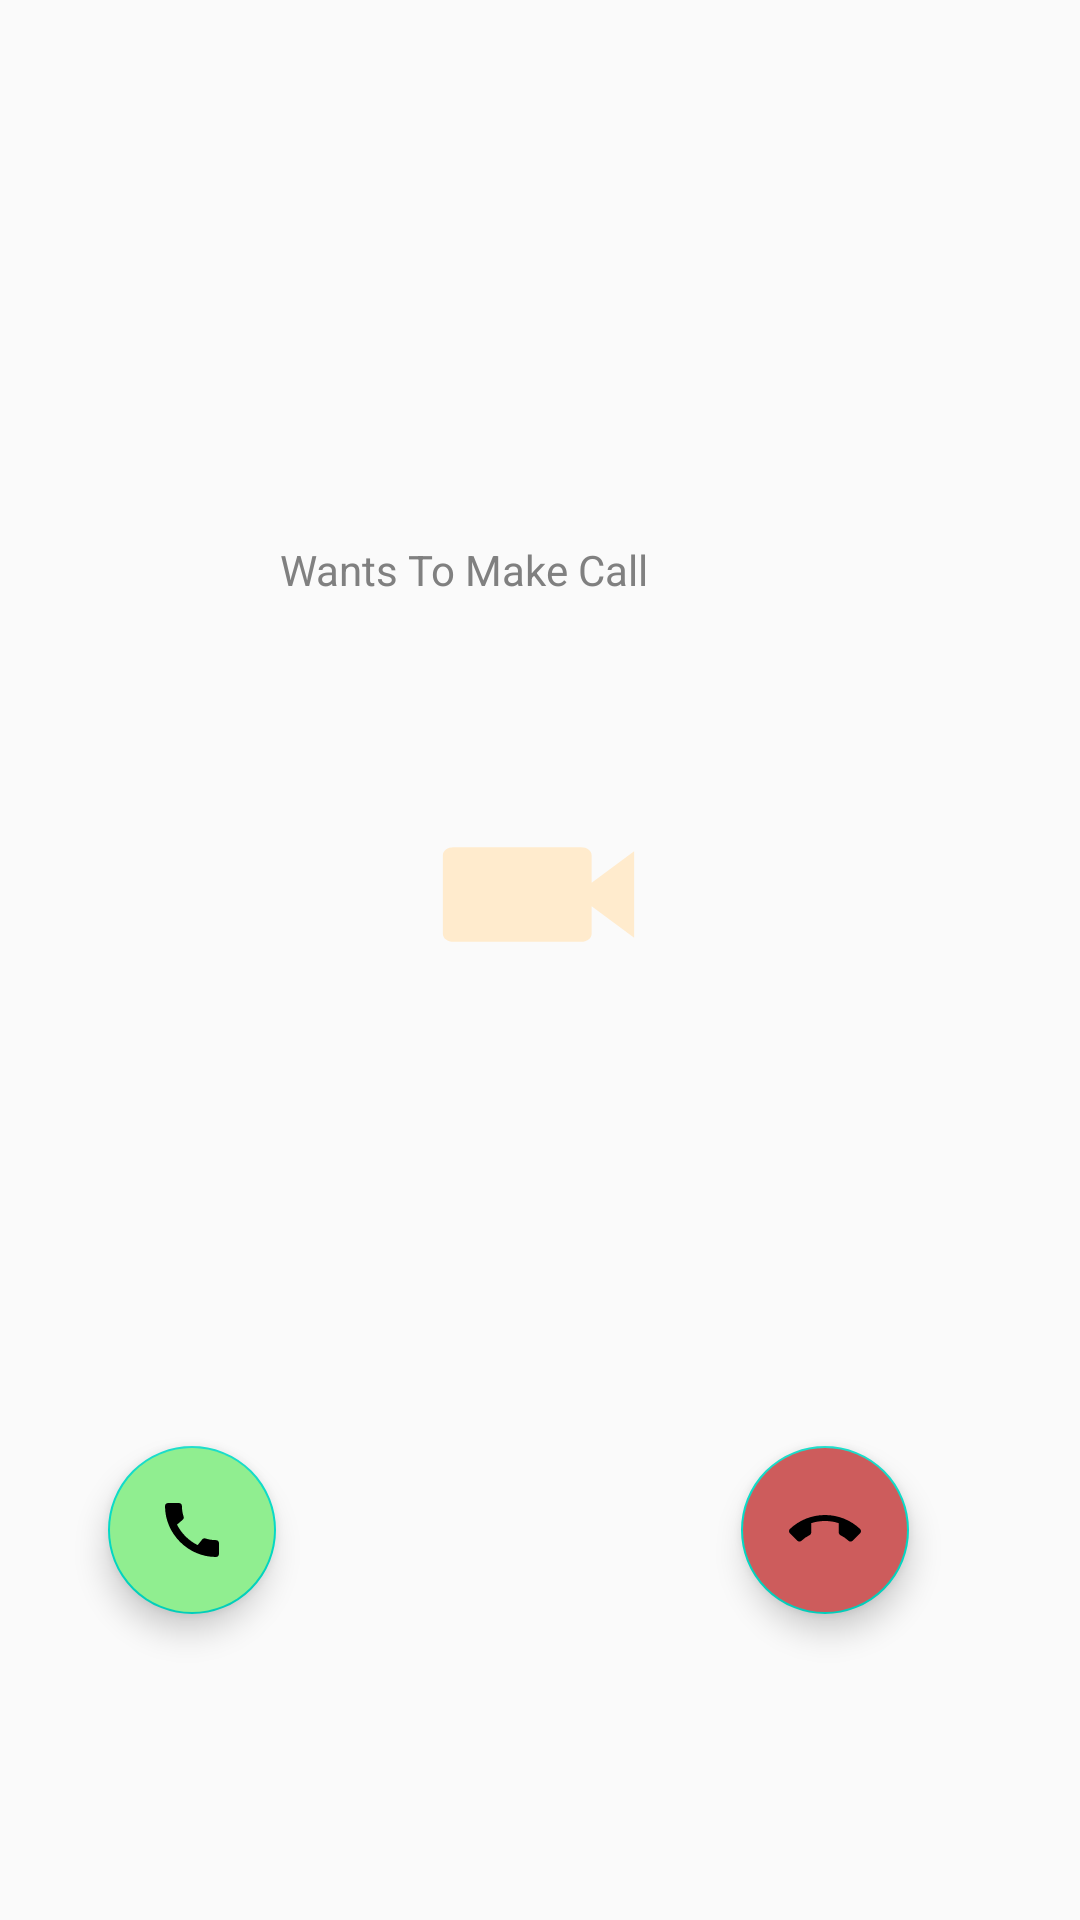

Produce the Android XML layout that renders to this screen, including the resource entries it uses.
<!-- AndroidManifest.xml: activity theme IncomingCallTheme -->
<!-- res/layout/activity_incoming_call.xml -->
<?xml version="1.0" encoding="utf-8"?>
<androidx.constraintlayout.widget.ConstraintLayout xmlns:android="http://schemas.android.com/apk/res/android"
    xmlns:app="http://schemas.android.com/apk/res-auto"
    xmlns:tools="http://schemas.android.com/tools"
    android:layout_width="match_parent"
    android:layout_height="match_parent"
    android:background="@color/secondaryColor"
    android:theme="@style/Theme.OpenChat.NoActionBar"
    tools:context=".Call.IncomingCallActivity">

    <TextView
        android:id="@+id/caller_name"
        android:layout_width="wrap_content"
        android:layout_height="wrap_content"
        android:layout_marginStart="188dp"
        android:layout_marginLeft="188dp"
        android:layout_marginTop="132dp"
        android:layout_marginEnd="189dp"
        android:layout_marginRight="189dp"
        android:layout_marginBottom="452dp"
        android:text="USER NAME"
        android:textColor="@color/white"
        android:textSize="30sp"
        app:layout_constraintBottom_toBottomOf="parent"
        app:layout_constraintEnd_toEndOf="parent"
        app:layout_constraintStart_toStartOf="parent"
        app:layout_constraintTop_toTopOf="parent" />

    <TextView
        android:id="@+id/textView"
        android:layout_width="wrap_content"
        android:layout_height="wrap_content"
        android:layout_marginStart="143dp"
        android:layout_marginLeft="143dp"
        android:layout_marginEnd="144dp"
        android:layout_marginRight="144dp"
        android:layout_marginBottom="423dp"
        android:text="Wants To Make Call"
        android:textColor="@color/gray"
        app:layout_constraintBottom_toBottomOf="parent"
        app:layout_constraintEnd_toEndOf="parent"
        app:layout_constraintHorizontal_bias="1.0"
        app:layout_constraintStart_toStartOf="parent"
        app:layout_constraintTop_toBottomOf="@+id/caller_name"
        app:layout_constraintVertical_bias="0.0" />

    <com.google.android.material.floatingactionbutton.FloatingActionButton
        android:id="@+id/accept_call"
        android:layout_width="56dp"
        android:layout_height="56dp"
        android:layout_marginStart="78dp"
        android:layout_marginLeft="78dp"
        android:layout_marginTop="445dp"
        android:layout_marginEnd="268dp"
        android:layout_marginRight="268dp"
        android:layout_marginBottom="102dp"
        android:backgroundTint="@color/_light_green"
        android:src="@drawable/ic_baseline_call_24"
        app:layout_constraintBottom_toBottomOf="parent"
        app:layout_constraintEnd_toEndOf="parent"
        app:layout_constraintHorizontal_bias="1.0"
        app:layout_constraintStart_toStartOf="parent"
        app:layout_constraintTop_toTopOf="parent"
        app:layout_constraintVertical_bias="1.0" />

    <com.google.android.material.floatingactionbutton.FloatingActionButton
        android:id="@+id/decline_call"
        android:layout_width="56dp"
        android:layout_height="56dp"
        android:layout_marginStart="268dp"
        android:layout_marginLeft="268dp"
        android:layout_marginTop="445dp"
        android:layout_marginEnd="78dp"
        android:layout_marginRight="78dp"
        android:layout_marginBottom="102dp"
        android:backgroundTint="@color/indian_red"
        android:src="@drawable/ic_baseline_call_end_24"
        app:layout_constraintBottom_toBottomOf="parent"
        app:layout_constraintEnd_toEndOf="parent"
        app:layout_constraintStart_toStartOf="parent"
        app:layout_constraintTop_toTopOf="parent"
        app:layout_constraintVertical_bias="1.0" />

    <ImageView
        android:id="@+id/call_type"
        android:layout_width="85dp"
        android:layout_height="63dp"
        android:layout_marginStart="175dp"
        android:layout_marginLeft="175dp"
        android:layout_marginTop="65dp"
        android:layout_marginEnd="176dp"
        android:layout_marginRight="176dp"
        android:layout_marginBottom="308dp"
        android:background="@drawable/ic_video_cam"
        android:backgroundTint="@color/blanched_almond"
        android:outlineAmbientShadowColor="@color/black"
        android:outlineSpotShadowColor="@color/gray"
        app:layout_constraintBottom_toBottomOf="parent"
        app:layout_constraintEnd_toEndOf="parent"
        app:layout_constraintStart_toStartOf="parent"
        app:layout_constraintTop_toBottomOf="@+id/textView" />

</androidx.constraintlayout.widget.ConstraintLayout>
<!-- resources referenced by this layout -->
<resources>
  <color name="_light_green">#90EE90</color>
  <color name="black">#FF000000</color>
  <color name="blanched_almond">#FFEBCD</color>
  <color name="gray">#808080</color>
  <color name="indian_red">#CD5C5C</color>
  <color name="white">#FFFFFFFF</color>
  <!-- drawable ic_baseline_call_24 (drawable) -->
  <vector xmlns:android="http://schemas.android.com/apk/res/android"
      android:width="24dp"
      android:height="24dp"
      android:tint="#689E43"
      android:viewportWidth="24"
      android:viewportHeight="24">
      <path
          android:fillColor="@android:color/white"
          android:pathData="M20.01,15.38c-1.23,0 -2.42,-0.2 -3.53,-0.56 -0.35,-0.12 -0.74,-0.03 -1.01,0.24l-1.57,1.97c-2.83,-1.35 -5.48,-3.9 -6.89,-6.83l1.95,-1.66c0.27,-0.28 0.35,-0.67 0.24,-1.02 -0.37,-1.11 -0.56,-2.3 -0.56,-3.53 0,-0.54 -0.45,-0.99 -0.99,-0.99H4.19C3.65,3 3,3.24 3,3.99 3,13.28 10.73,21 20.01,21c0.71,0 0.99,-0.63 0.99,-1.18v-3.45c0,-0.54 -0.45,-0.99 -0.99,-0.99z" />
  </vector>
  <!-- drawable ic_baseline_call_end_24 (drawable) -->
  <vector xmlns:android="http://schemas.android.com/apk/res/android"
      android:width="24dp"
      android:height="24dp"
      android:tint="#BD4040"
      android:viewportWidth="24"
      android:viewportHeight="24">
      <path
          android:fillColor="@android:color/white"
          android:pathData="M12,9c-1.6,0 -3.15,0.25 -4.6,0.72v3.1c0,0.39 -0.23,0.74 -0.56,0.9 -0.98,0.49 -1.87,1.12 -2.66,1.85 -0.18,0.18 -0.43,0.28 -0.7,0.28 -0.28,0 -0.53,-0.11 -0.71,-0.29L0.29,13.08c-0.18,-0.17 -0.29,-0.42 -0.29,-0.7 0,-0.28 0.11,-0.53 0.29,-0.71C3.34,8.78 7.46,7 12,7s8.66,1.78 11.71,4.67c0.18,0.18 0.29,0.43 0.29,0.71 0,0.28 -0.11,0.53 -0.29,0.71l-2.48,2.48c-0.18,0.18 -0.43,0.29 -0.71,0.29 -0.27,0 -0.52,-0.11 -0.7,-0.28 -0.79,-0.74 -1.69,-1.36 -2.67,-1.85 -0.33,-0.16 -0.56,-0.5 -0.56,-0.9v-3.1C15.15,9.25 13.6,9 12,9z" />
  </vector>
  <!-- drawable ic_video_cam (drawable-anydpi) -->
  <vector xmlns:android="http://schemas.android.com/apk/res/android"
      android:width="24dp"
      android:height="24dp"
      android:alpha="1"
      android:tint="#333333"
      android:viewportWidth="24"
      android:viewportHeight="24">
      <path
          android:fillColor="@android:color/white"
          android:pathData="M17,10.5V7c0,-0.55 -0.45,-1 -1,-1H4c-0.55,0 -1,0.45 -1,1v10c0,0.55 0.45,1 1,1h12c0.55,0 1,-0.45 1,-1v-3.5l4,4v-11l-4,4z" />
  </vector>
  <style name="Theme.OpenChat.NoActionBar">
          <item name="windowActionBar">false</item>
          <item name="windowNoTitle">true</item>
      </style>
  <style name="IncomingCallTheme" parent="Theme.AppCompat.DayNight.NoActionBar">
          <item name="android:windowNoTitle">true</item>
          <item name="android:windowFullscreen">true</item>
  
      </style>
</resources>
